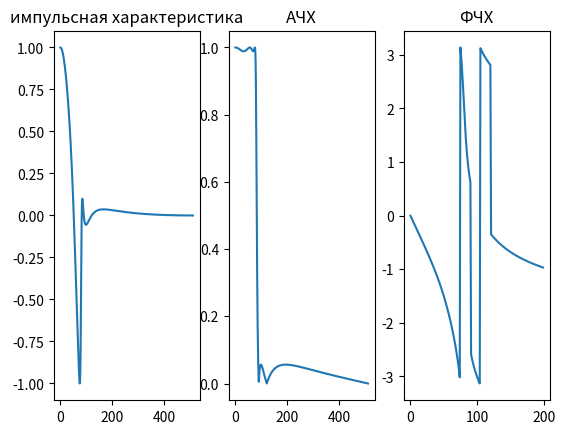

Reproduce this figure in Python.
import matplotlib.pyplot as plot
import numpy as np
from scipy import signal


def _EXIT_():
    print('Выход..')
    exit(0)


def getResult(P,N):
    k = P / N

    X1 = np.array(0)
    S1 = np.array(0)
    X2 = np.array(0)
    S2 = np.array(0)


    b, a = signal.ellip(5, 0.1, 25, 0.15, analog=False)
    w, h = signal.freqz(b, a)

    return {'h': h}


if __name__ == "__main__":
    print('run task20')
    P = 10
    N = 100
    data = getResult(P,N)
    plot.subplot(1, 3, 1)
    plot.plot(data['h'])
    plot.title('импульсная характеристика')

    plot.subplot(1, 3, 2)
    plot.plot(np.abs(data['h']))
    plot.title('АЧХ')

    plot.subplot(1, 3, 3)
    plot.plot(np.angle(data['h'][:200]))
    plot.title('ФЧХ')
    plot.show()
